The GitHub repository devnamanthakur/Potato-Leaf-Disease-Detection-DWM contains a labelled image folder "PlantVillage_Augmented_Dataset" with 3 categories: early blight, healthy, late blight. Examples follow, each with its label.

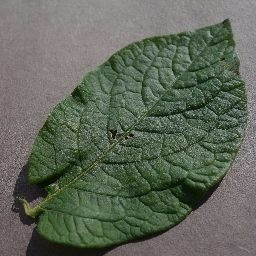
Label: healthy

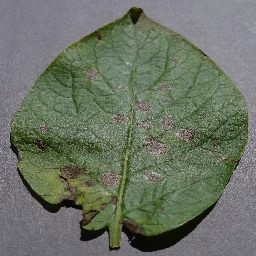
Label: early blight

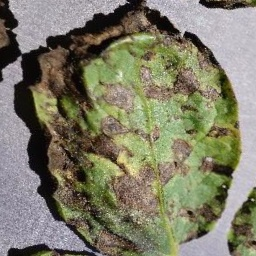
Label: early blight

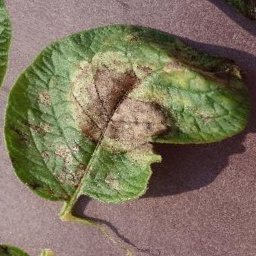
Label: late blight

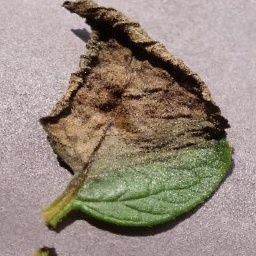
Label: late blight

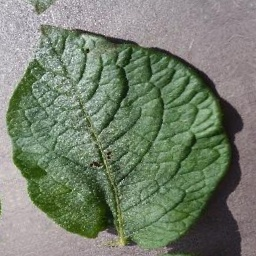
Label: healthy
